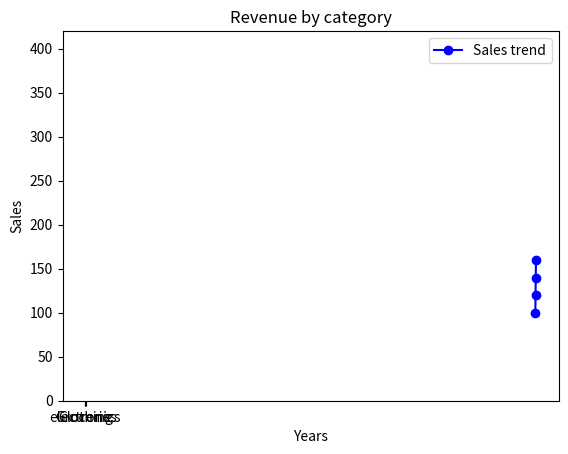

Write Python code to recreate this figure.
import matplotlib.pyplot as plt

years = [2010, 2011, 2012, 2013]
sales = [100, 120, 140, 160]

plt.plot(years, sales, label="Sales trend", color="blue", marker="o")
plt.title("Sales over years")
plt.xlabel("Years")
plt.ylabel("Sales")
plt.legend()
plt.show()

# Bar chart
categories = ["electronics", "Clothing", "Groceries"]
revenue = [250, 400, 150]
plt.bar(categories, revenue, color="green")
plt.title("Revenue by category")
plt.show()
